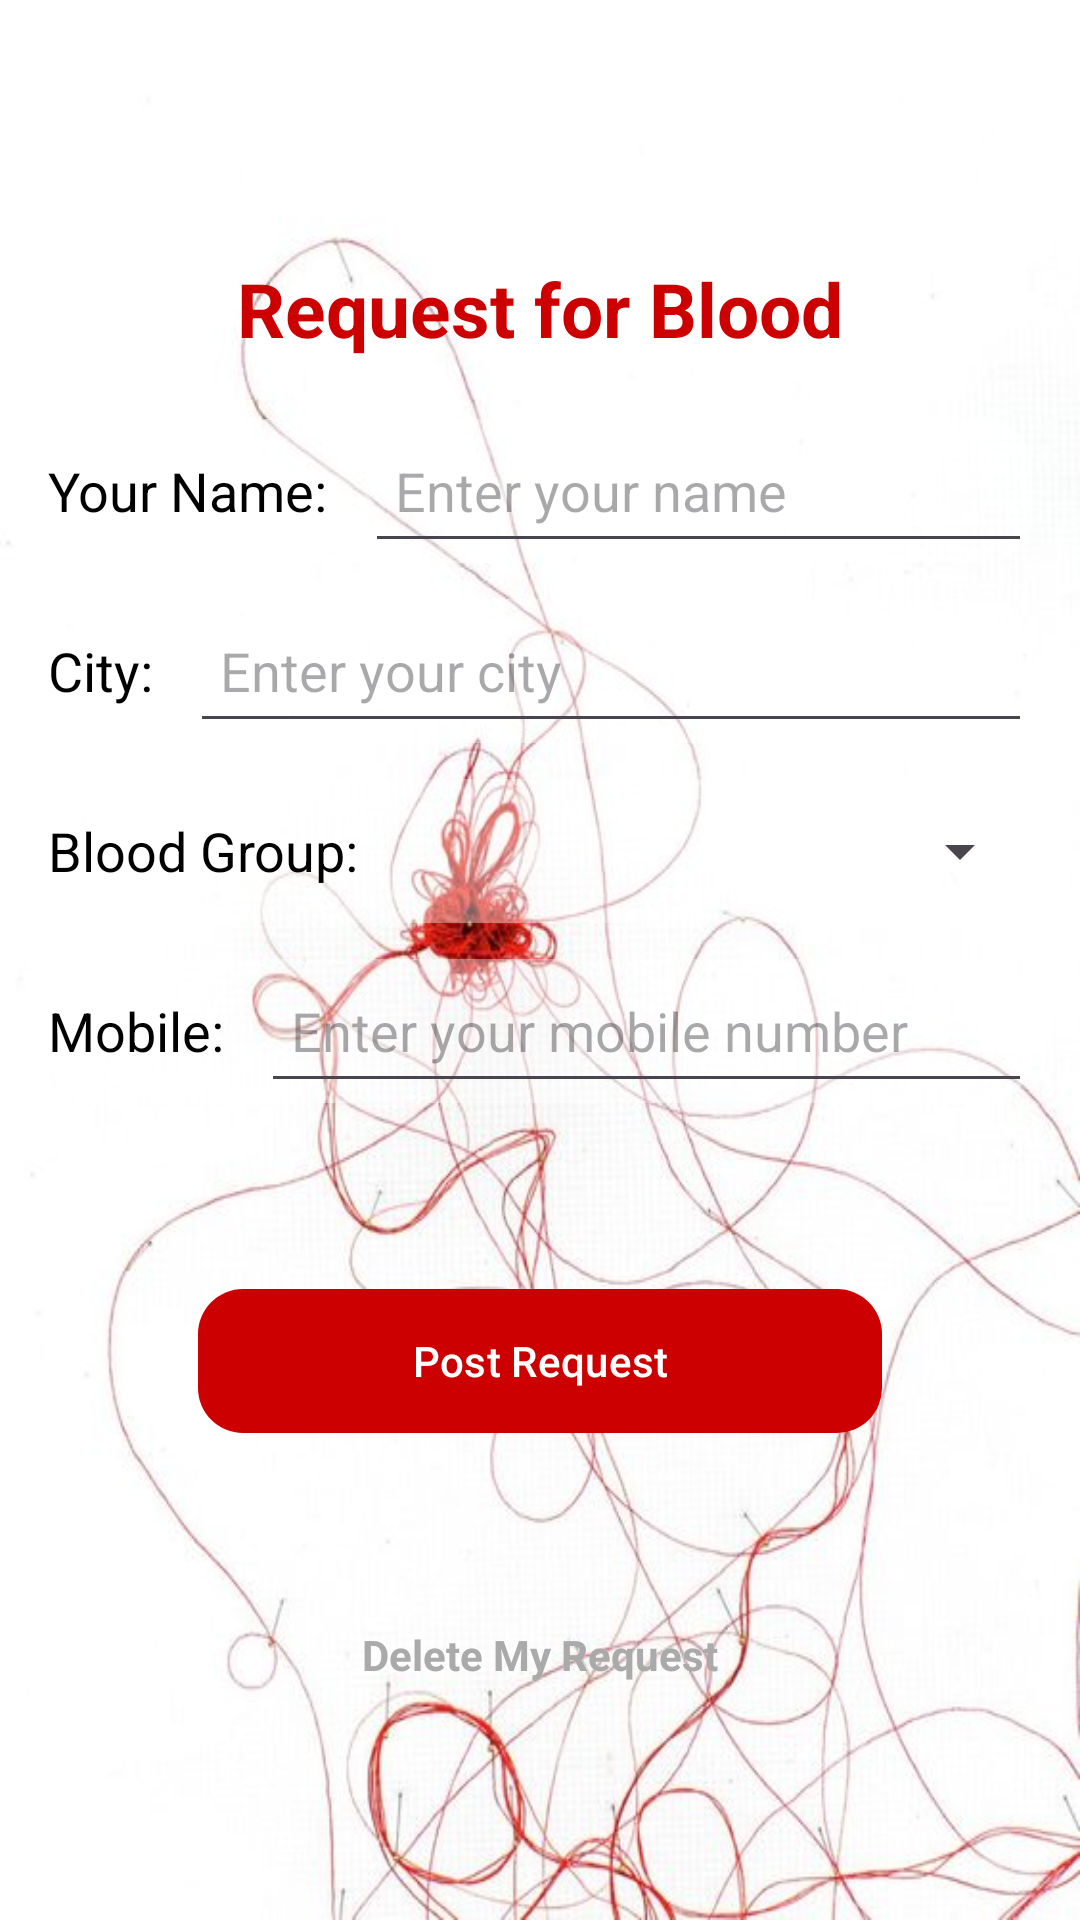

This screen was rendered from an Android layout file. Write that file and the resources it references.
<!-- AndroidManifest.xml: application theme Theme.BloodBondApp -->
<!-- res/layout/fragment_request.xml -->
<FrameLayout xmlns:android="http://schemas.android.com/apk/res/android"
    xmlns:tools="http://schemas.android.com/tools"
    android:layout_width="match_parent"
    android:layout_height="match_parent"
    tools:context=".Activities.RequestFragment"
    android:background="@drawable/background_donation">

    <LinearLayout
        android:layout_width="match_parent"
        android:layout_height="match_parent"
        android:orientation="vertical"
        android:layout_marginTop="50dp"
        android:padding="16dp">

        
        <TextView
            android:layout_width="wrap_content"
            android:layout_height="wrap_content"
            android:textColor="@color/red"
            android:text="Request for Blood"
            android:textStyle="bold"
            android:textSize="25sp"
            android:layout_gravity="center"
            android:layout_margin="20dp" />

        
        <LinearLayout
            android:layout_width="match_parent"
            android:layout_height="wrap_content"
            android:orientation="horizontal"
            android:layout_marginBottom="12dp"
            android:gravity="center_vertical"
            android:background="@drawable/rounded_background"
            android:minHeight="48dp">

            <TextView
                android:layout_width="wrap_content"
                android:layout_height="wrap_content"
                android:text="Your Name: "
                android:textColor="@color/black"
                android:textSize="18sp"
                android:layout_marginEnd="8dp" />

            <EditText
                android:id="@+id/etRequesterName"
                android:layout_width="0dp"
                android:layout_height="wrap_content"
                android:layout_weight="1"
                android:hint="Enter your name"
                android:textSize="18sp"
                android:minHeight="48dp"
                android:padding="10dp" />
        </LinearLayout>

        
        <LinearLayout
            android:layout_width="match_parent"
            android:layout_height="wrap_content"
            android:orientation="horizontal"
            android:layout_marginBottom="12dp"
            android:gravity="center_vertical"
            android:background="@drawable/rounded_background"
            android:minHeight="48dp">

            <TextView
                android:layout_width="wrap_content"
                android:layout_height="wrap_content"
                android:text="City: "
                android:textColor="@color/black"
                android:textSize="18sp"
                android:layout_marginEnd="8dp" />

            <EditText
                android:id="@+id/etRequesterCity"
                android:layout_width="0dp"
                android:layout_height="wrap_content"
                android:layout_weight="1"
                android:hint="Enter your city"
                android:textSize="18sp"
                android:minHeight="48dp"
                android:padding="10dp" />
        </LinearLayout>

        
        <LinearLayout
            android:layout_width="match_parent"
            android:layout_height="wrap_content"
            android:orientation="horizontal"
            android:layout_marginBottom="12dp"
            android:gravity="center_vertical"
            android:background="@drawable/rounded_background"
            android:minHeight="48dp">

            <TextView
                android:layout_width="wrap_content"
                android:layout_height="wrap_content"
                android:text="Blood Group: "
                android:textColor="@color/black"
                android:textSize="18sp"
                android:layout_marginEnd="8dp" />

            <Spinner
                android:id="@+id/spinnerBloodGroup"
                android:layout_width="0dp"
                android:layout_height="wrap_content"
                android:layout_weight="1"
                android:minHeight="48dp"
                android:padding="10dp" />
        </LinearLayout>

        
        <LinearLayout
            android:layout_width="match_parent"
            android:layout_height="wrap_content"
            android:orientation="horizontal"
            android:layout_marginBottom="12dp"
            android:gravity="center_vertical"
            android:background="@drawable/rounded_background"
            android:minHeight="48dp">

            <TextView
                android:layout_width="wrap_content"
                android:layout_height="wrap_content"
                android:text="Mobile: "
                android:textColor="@color/black"
                android:textSize="18sp"
                android:layout_marginEnd="8dp" />

            <EditText
                android:id="@+id/etRequesterMobile"
                android:layout_width="0dp"
                android:layout_height="wrap_content"
                android:layout_weight="1"
                android:hint="Enter your mobile number"
                android:inputType="phone"
                android:textSize="18sp"
                android:minHeight="48dp"
                android:padding="10dp" />
        </LinearLayout>

        
        <Button
            android:id="@+id/btnPostRequest"
            android:layout_width="match_parent"
            android:layout_height="wrap_content"
            android:layout_margin="50dp"
            android:background="@drawable/button_bg"
            android:text="Post Request"
            android:textColor="@color/white"
            android:minHeight="48dp" />

        
        <TextView
            android:id="@+id/deleteRequestText"
            android:layout_width="match_parent"
            android:layout_height="wrap_content"
            android:text="Delete My Request"
            android:textColor="@android:color/darker_gray"
            android:textStyle="bold"
            android:layout_gravity="center"
            android:clickable="true"
            android:focusable="true"
            android:gravity="center"
            android:padding="10dp"
            android:minHeight="48dp" />
    </LinearLayout>

</FrameLayout>
<!-- resources referenced by this layout -->
<resources>
  <color name="black">#FF000000</color>
  <color name="red">#CC0000</color>
  <color name="white">#FFFFFFFF</color>
  <!-- drawable background_donation: png bitmap (drawable, 41883 bytes) -->
  <!-- drawable button_bg (drawable) -->
  <?xml version="1.0" encoding="utf-8"?>
  <shape xmlns:android="http://schemas.android.com/apk/res/android"
      android:shape="rectangle">
      <corners
          android:radius="15dp"/>
      <solid
          android:color="@color/red"/>
  
  </shape>
  <!-- drawable rounded_background (drawable) -->
  <shape xmlns:android="http://schemas.android.com/apk/res/android">
      <solid android:color="@color/background_lighter" /> 
      <corners android:radius="16dp" /> 
  </shape>
  <style name="Theme.BloodBondApp" parent="Base.Theme.BloodBondApp" />
  <color name="background_lighter">#60FFFFFF</color>
  <style name="Base.Theme.BloodBondApp" parent="Theme.Material3.DayNight.NoActionBar">
          
          <item name="colorPrimary">@color/red</item>
      </style>
</resources>
